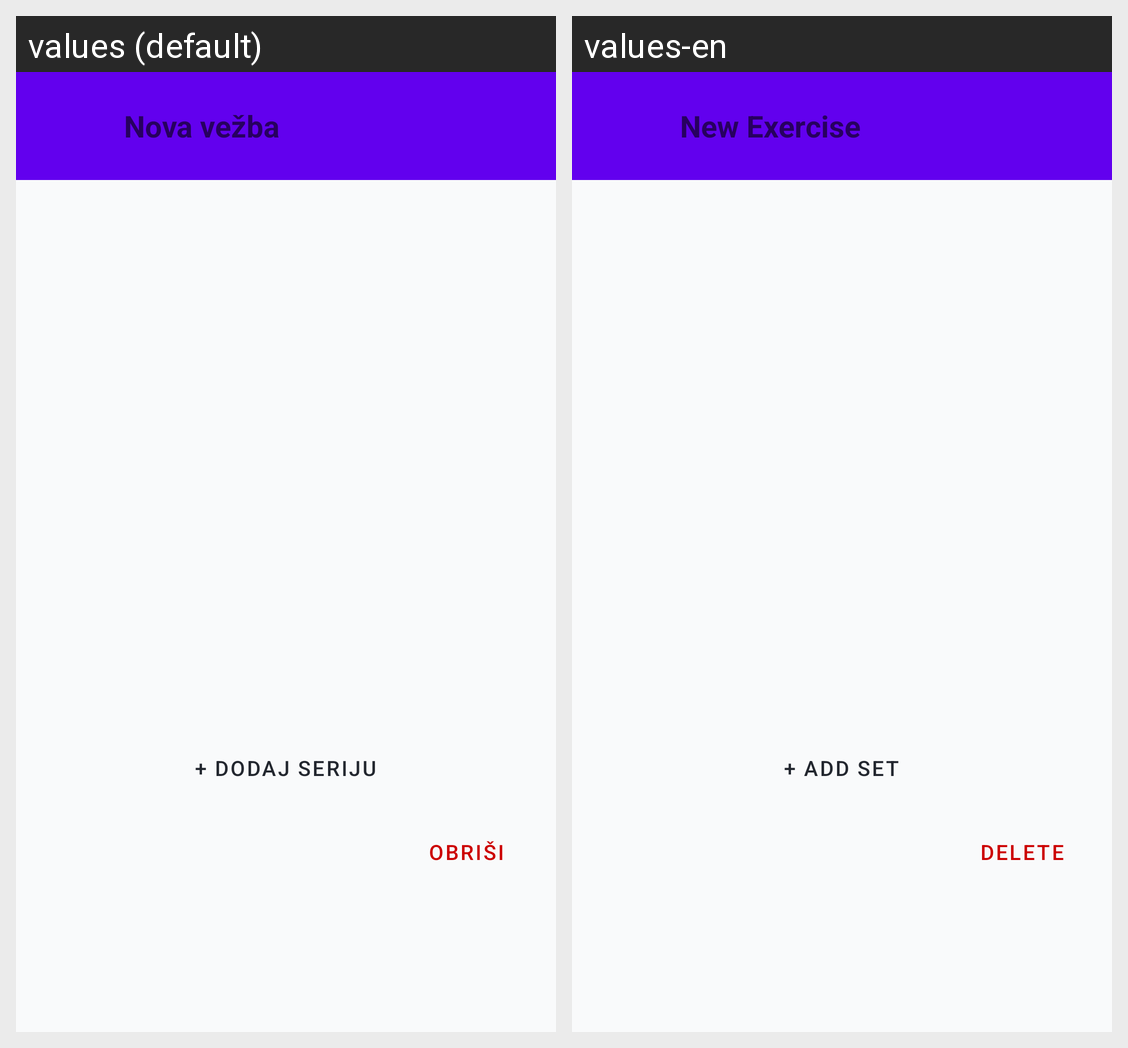

Here is an Android app screen in its default locale and in the app's own translations. Write out the translated-string differences for the strings that appear on this screen.
Android screen res/layout/full_screen_exercise_card.xml rendered under 2 locales, left to right: values (default), values-en. Device: Nexus 5 (rendered at 1080×1920; each locale shown at half size, 540×960, under a caption strip naming it); theme Theme.SSFitnessDnevnikTreninga.
Strings drawn on this screen, with the default value and each locale's value (text and hints the layout hard-codes, and strings that could not be matched under every locale, appear in the picture but are not listed):

new_exercise
  values: Nova vežba
  values-en: New Exercise

add_set
  values: + Dodaj seriju
  values-en: + Add Set

delete
  values: Obriši
  values-en: Delete
